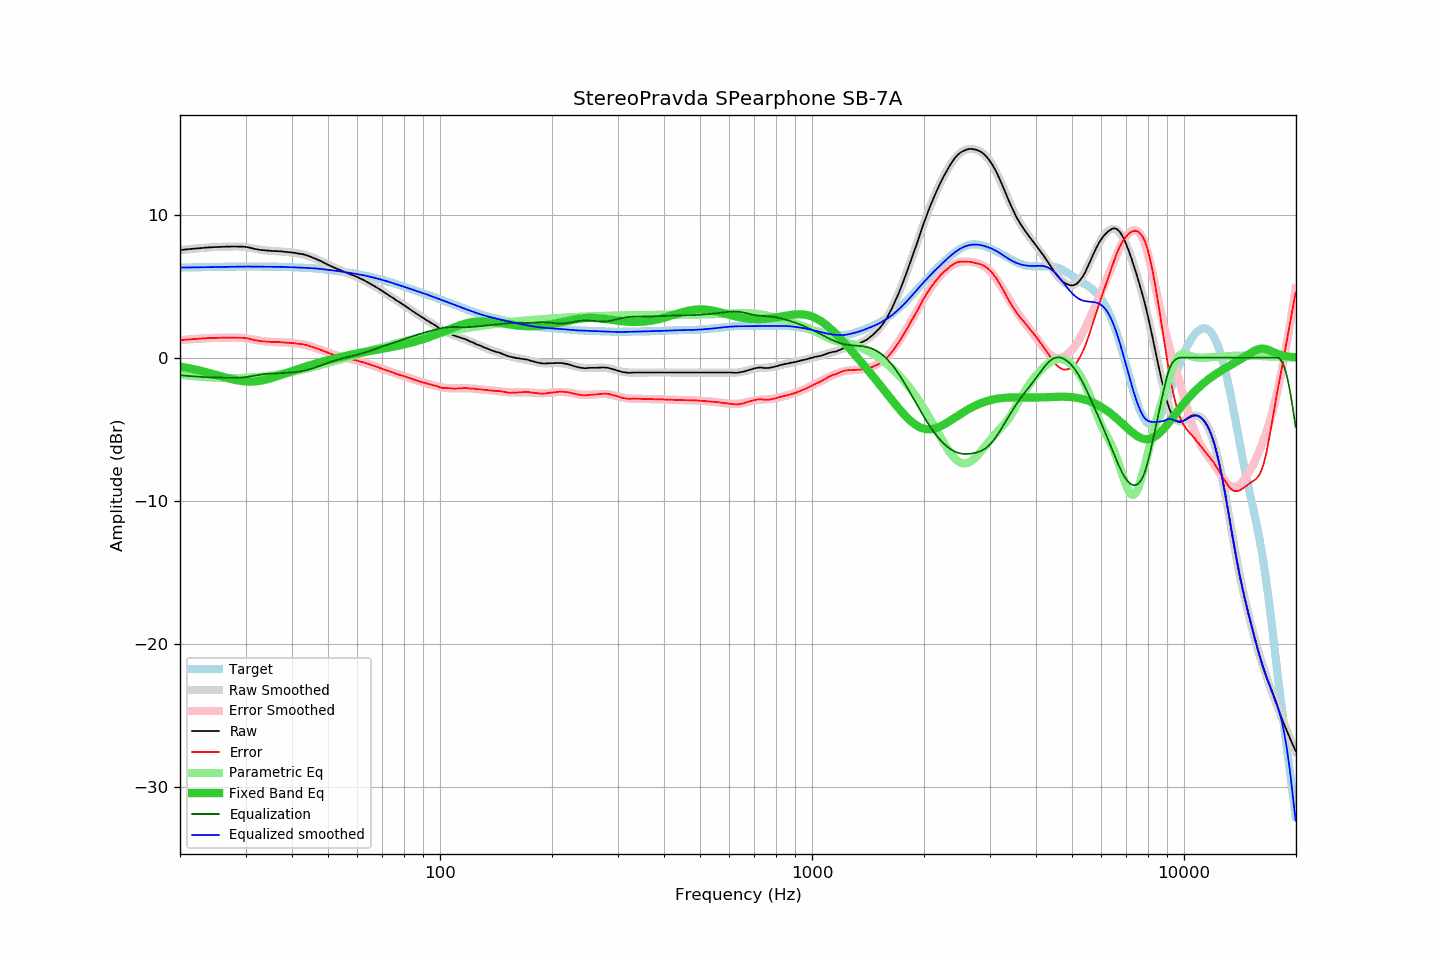

Data behind this chart, as committed beside it:
frequency, raw, error, smoothed, error_smoothed, equalization, parametric_eq, equalized_raw, equalized_smoothed, target
20.00, 7.53, 1.23, 7.52, 1.22, -1.22, -0.62, 6.30, 6.30, 6.30
20.20, 7.54, 1.23, 7.54, 1.23, -1.23, -0.64, 6.30, 6.30, 6.30
20.40, 7.55, 1.24, 7.55, 1.25, -1.25, -0.66, 6.30, 6.30, 6.30
20.61, 7.56, 1.26, 7.56, 1.26, -1.26, -0.68, 6.31, 6.31, 6.31
20.81, 7.58, 1.27, 7.57, 1.27, -1.27, -0.70, 6.31, 6.31, 6.31
21.02, 7.59, 1.27, 7.58, 1.27, -1.27, -0.72, 6.31, 6.31, 6.31
21.23, 7.60, 1.28, 7.60, 1.28, -1.28, -0.74, 6.31, 6.31, 6.31
21.44, 7.61, 1.29, 7.61, 1.29, -1.29, -0.77, 6.31, 6.31, 6.31
21.66, 7.62, 1.30, 7.62, 1.30, -1.30, -0.79, 6.31, 6.32, 6.32
21.87, 7.63, 1.31, 7.63, 1.31, -1.31, -0.81, 6.32, 6.32, 6.32
22.09, 7.64, 1.31, 7.64, 1.32, -1.32, -0.84, 6.32, 6.32, 6.32
22.31, 7.65, 1.32, 7.65, 1.33, -1.33, -0.87, 6.32, 6.32, 6.32
22.54, 7.66, 1.33, 7.66, 1.33, -1.33, -0.89, 6.32, 6.32, 6.33
22.76, 7.67, 1.34, 7.67, 1.34, -1.34, -0.92, 6.32, 6.33, 6.33
22.99, 7.68, 1.35, 7.68, 1.35, -1.35, -0.95, 6.33, 6.33, 6.33
23.22, 7.69, 1.35, 7.68, 1.35, -1.35, -0.98, 6.33, 6.33, 6.33
23.45, 7.70, 1.36, 7.69, 1.36, -1.36, -1.00, 6.33, 6.33, 6.33
23.69, 7.71, 1.37, 7.70, 1.37, -1.37, -1.03, 6.34, 6.34, 6.34
23.92, 7.72, 1.38, 7.71, 1.37, -1.37, -1.06, 6.34, 6.34, 6.34
24.16, 7.72, 1.38, 7.72, 1.38, -1.38, -1.09, 6.34, 6.34, 6.34
24.40, 7.73, 1.38, 7.72, 1.38, -1.38, -1.13, 6.34, 6.34, 6.34
24.65, 7.73, 1.38, 7.73, 1.38, -1.38, -1.16, 6.34, 6.34, 6.34
24.89, 7.74, 1.39, 7.73, 1.39, -1.39, -1.19, 6.35, 6.35, 6.35
25.14, 7.74, 1.39, 7.74, 1.39, -1.39, -1.22, 6.34, 6.35, 6.35
25.39, 7.75, 1.39, 7.74, 1.39, -1.39, -1.25, 6.35, 6.35, 6.35
25.65, 7.75, 1.39, 7.75, 1.40, -1.40, -1.28, 6.35, 6.35, 6.35
25.91, 7.76, 1.40, 7.75, 1.40, -1.40, -1.31, 6.36, 6.35, 6.36
26.16, 7.76, 1.40, 7.76, 1.40, -1.40, -1.35, 6.35, 6.36, 6.36
26.43, 7.76, 1.40, 7.76, 1.40, -1.40, -1.38, 6.35, 6.36, 6.36
26.69, 7.77, 1.40, 7.76, 1.40, -1.40, -1.41, 6.36, 6.36, 6.36
26.96, 7.77, 1.40, 7.77, 1.41, -1.41, -1.44, 6.36, 6.36, 6.36
27.23, 7.77, 1.40, 7.77, 1.41, -1.41, -1.46, 6.36, 6.36, 6.37
27.50, 7.78, 1.41, 7.77, 1.41, -1.41, -1.49, 6.37, 6.36, 6.37
27.77, 7.78, 1.41, 7.78, 1.41, -1.41, -1.52, 6.37, 6.37, 6.37
28.05, 7.78, 1.41, 7.78, 1.41, -1.41, -1.54, 6.37, 6.37, 6.37
28.33, 7.78, 1.40, 7.78, 1.41, -1.41, -1.57, 6.37, 6.37, 6.37
28.62, 7.77, 1.39, 7.77, 1.40, -1.40, -1.59, 6.36, 6.37, 6.37
28.90, 7.77, 1.39, 7.77, 1.40, -1.40, -1.60, 6.37, 6.37, 6.37
29.19, 7.77, 1.39, 7.76, 1.39, -1.39, -1.62, 6.38, 6.37, 6.37
29.48, 7.77, 1.39, 7.75, 1.38, -1.38, -1.64, 6.39, 6.37, 6.37
29.78, 7.76, 1.38, 7.74, 1.37, -1.37, -1.65, 6.39, 6.37, 6.38
30.08, 7.75, 1.37, 7.73, 1.35, -1.35, -1.66, 6.39, 6.37, 6.38
30.38, 7.73, 1.35, 7.71, 1.34, -1.34, -1.66, 6.39, 6.37, 6.38
30.68, 7.71, 1.33, 7.69, 1.32, -1.32, -1.67, 6.39, 6.37, 6.38
30.99, 7.68, 1.30, 7.67, 1.30, -1.30, -1.67, 6.38, 6.37, 6.38
31.30, 7.65, 1.27, 7.65, 1.28, -1.28, -1.66, 6.37, 6.37, 6.38
31.61, 7.62, 1.24, 7.63, 1.26, -1.26, -1.66, 6.36, 6.37, 6.38
31.93, 7.60, 1.22, 7.61, 1.24, -1.24, -1.65, 6.36, 6.37, 6.38
32.24, 7.58, 1.20, 7.59, 1.22, -1.22, -1.64, 6.36, 6.37, 6.37
32.57, 7.56, 1.18, 7.57, 1.20, -1.20, -1.62, 6.36, 6.37, 6.37
32.89, 7.54, 1.16, 7.55, 1.18, -1.18, -1.61, 6.36, 6.37, 6.37
33.22, 7.53, 1.15, 7.53, 1.16, -1.16, -1.59, 6.36, 6.37, 6.37
33.55, 7.52, 1.14, 7.52, 1.15, -1.15, -1.56, 6.37, 6.37, 6.37
33.89, 7.51, 1.13, 7.50, 1.14, -1.14, -1.54, 6.37, 6.37, 6.37
34.23, 7.50, 1.13, 7.49, 1.13, -1.13, -1.51, 6.37, 6.37, 6.37
34.57, 7.49, 1.12, 7.49, 1.12, -1.12, -1.48, 6.37, 6.37, 6.37
34.92, 7.48, 1.11, 7.48, 1.11, -1.11, -1.45, 6.36, 6.37, 6.37
35.27, 7.47, 1.10, 7.47, 1.11, -1.11, -1.42, 6.36, 6.37, 6.37
35.62, 7.47, 1.10, 7.46, 1.10, -1.10, -1.39, 6.37, 6.36, 6.36
35.97, 7.46, 1.09, 7.46, 1.10, -1.10, -1.35, 6.36, 6.36, 6.36
... 635 more rows
